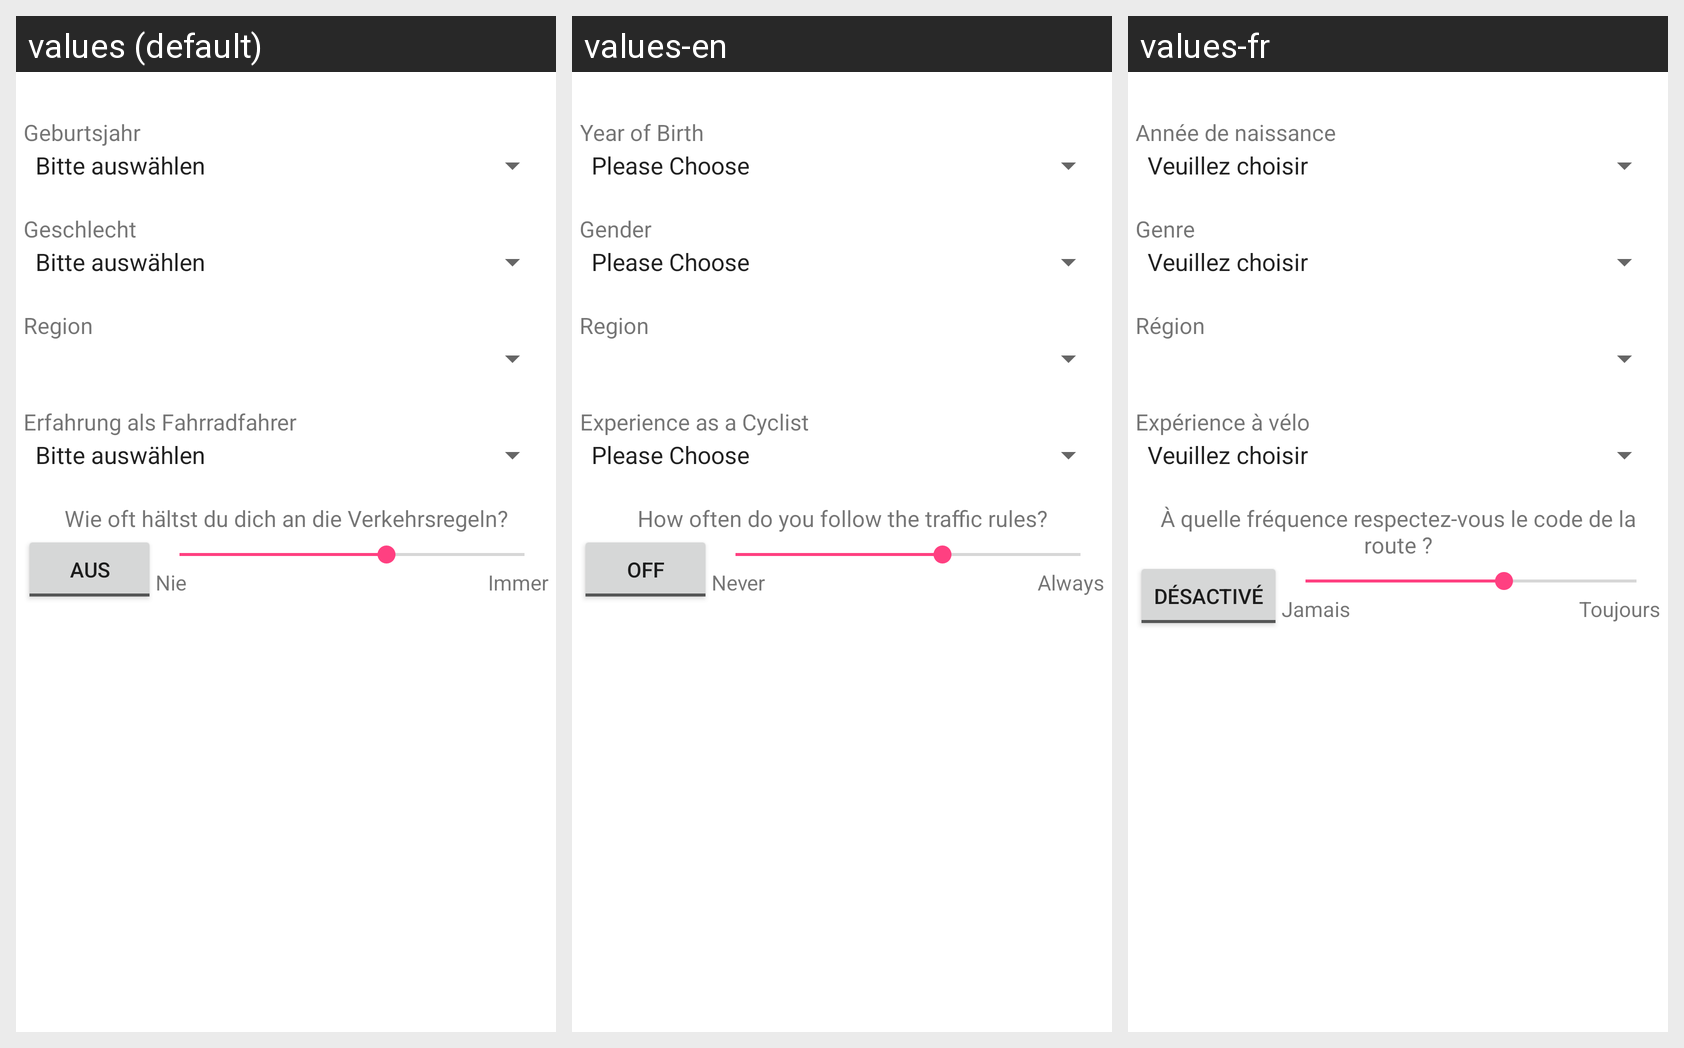

Locale-by-locale string values for the Android screen shown in this grid:
Android screen res/layout/content_profile_helpover.xml rendered under 3 locales, left to right: values (default), values-en, values-fr. Device: Nexus 5 (rendered at 1080×1920; each locale shown at half size, 540×960, under a caption strip naming it); theme AppTheme.
Strings drawn on this screen, with the default value and each locale's value (text and hints the layout hard-codes, and strings that could not be matched under every locale, appear in the picture but are not listed):

ageGroupSpinnerTitle
  values: Geburtsjahr
  values-en: Year of Birth
  values-fr: Année de naissance

pleaseChoose
  values: Bitte auswählen
  values-en: Please Choose
  values-fr: Veuillez choisir

genderSpinnerTitle
  values: Geschlecht
  values-en: Gender
  values-fr: Genre

regionSpinnerTitle
  values: Region
  values-en: Region
  values-fr: Région

experienceSpinnerTitle
  values: Erfahrung als Fahrradfahrer
  values-en: Experience as a Cyclist
  values-fr: Expérience à vélo

rulesDescription
  values: Wie oft hältst du dich an die Verkehrsregeln?
  values-en: How often do you follow the traffic rules?
  values-fr: À quelle fréquence respectez-vous le code de la route ?

off
  values: AUS
  values-en: OFF
  values-fr: DÉSACTIVÉ

never
  values: Nie
  values-en: Never
  values-fr: Jamais

always
  values: Immer
  values-en: Always
  values-fr: Toujours
